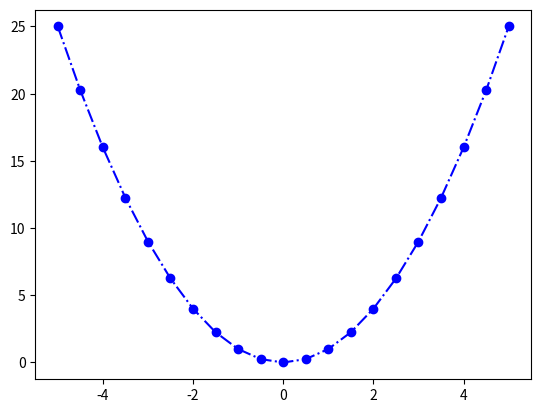

The matplotlib source for this figure:
# -*- coding: utf-8 -*-
"""
Created on Sat Apr 17 08:26:10 2021

[redacted]
"""


import numpy as np 
from matplotlib import pyplot as plt 
 
x = np.arange(-5,5.1,0.5) 
y =  x ** 2 
plt.plot(x,y,'bo-.') 
plt.show()
